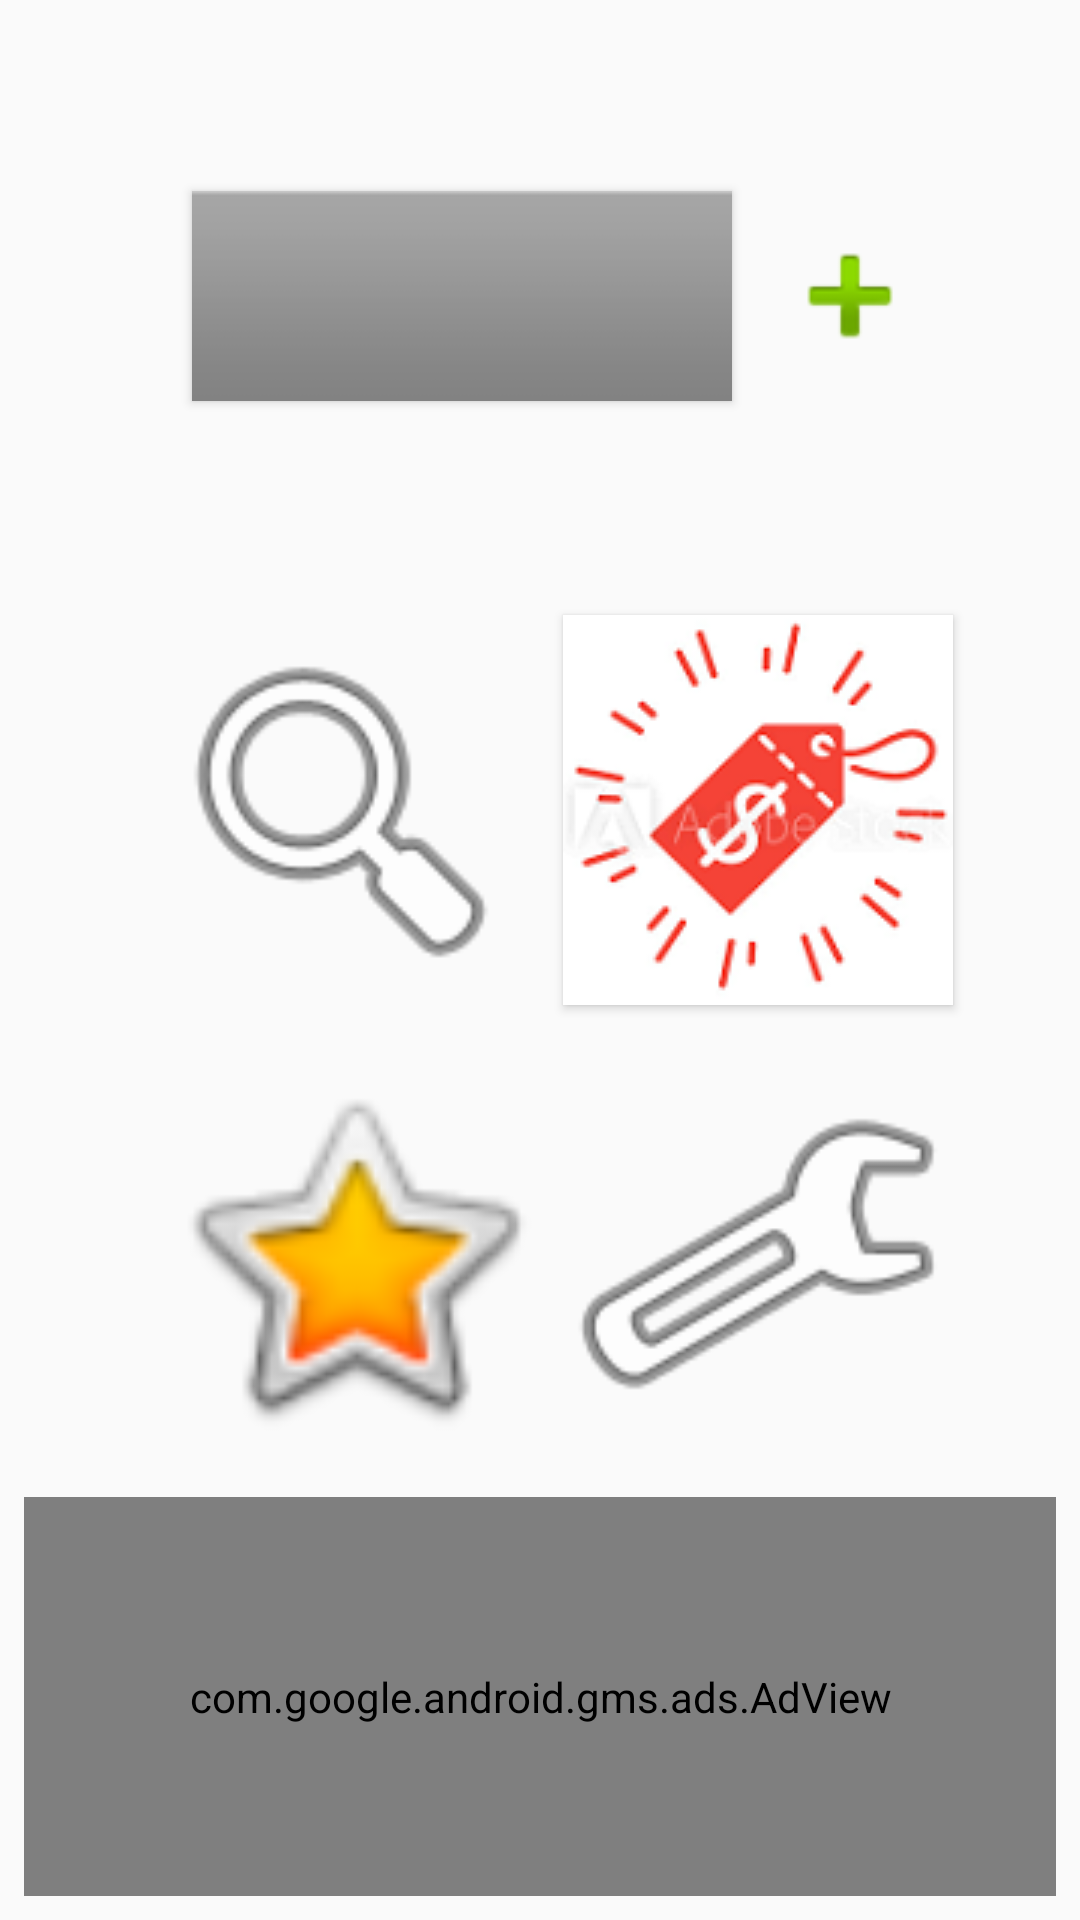

The Android layout XML behind this screen, and the referenced resources:
<!-- AndroidManifest.xml: application theme Theme.AppCompat.Light -->
<!-- res/layout/activity_euuuuuuuuaqui.xml -->
<?xml version="1.0" encoding="utf-8"?>
<android.support.constraint.ConstraintLayout xmlns:android="http://schemas.android.com/apk/res/android"
    xmlns:app="http://schemas.android.com/apk/res-auto"
    xmlns:tools="http://schemas.android.com/tools"
    android:layout_width="match_parent"
    android:layout_height="match_parent"
    tools:context=".EUUUUUUUUAQUI">

    <Button
        android:id="@+id/Configuracoes"
        style="@style/Widget.AppCompat.Button"
        android:layout_width="130dp"
        android:layout_height="130dp"
        android:layout_marginBottom="8dp"
        android:layout_marginEnd="8dp"
        android:layout_marginLeft="8dp"
        android:layout_marginRight="8dp"
        android:layout_marginStart="8dp"
        android:layout_marginTop="8dp"
        android:background="@android:drawable/ic_menu_manage"
        app:layout_constraintBottom_toTopOf="@+id/guideline2"
        app:layout_constraintEnd_toEndOf="parent"
        app:layout_constraintHorizontal_bias="0.84"
        app:layout_constraintStart_toStartOf="parent"
        app:layout_constraintTop_toTopOf="parent"
        app:layout_constraintVertical_bias="1.0" />

    <Button
        android:id="@+id/Item"
        android:onClick="ChamaBotaoTelaItem"
        android:layout_width="130dp"
        android:layout_height="130dp"
        android:layout_marginBottom="8dp"
        android:layout_marginEnd="8dp"
        android:layout_marginLeft="8dp"
        android:layout_marginRight="8dp"
        android:layout_marginStart="8dp"
        android:layout_marginTop="8dp"
        android:background="@android:drawable/ic_menu_search"
        app:layout_constraintBottom_toTopOf="@+id/guideline2"
        app:layout_constraintEnd_toEndOf="parent"
        app:layout_constraintHorizontal_bias="0.19"
        app:layout_constraintStart_toStartOf="parent"
        app:layout_constraintTop_toTopOf="@+id/guideline4"
        app:layout_constraintVertical_bias="0.0" />

    <Button
        android:id="@+id/Promo"
        android:layout_width="130dp"
        android:layout_height="130dp"
        android:layout_marginBottom="8dp"
        android:layout_marginEnd="8dp"
        android:layout_marginLeft="8dp"
        android:layout_marginRight="8dp"
        android:layout_marginStart="8dp"
        android:layout_marginTop="8dp"
        android:background="@drawable/promo"
        app:layout_constraintBottom_toTopOf="@+id/guideline2"
        app:layout_constraintEnd_toEndOf="parent"
        app:layout_constraintHorizontal_bias="0.839"
        app:layout_constraintStart_toStartOf="parent"
        app:layout_constraintTop_toTopOf="@+id/guideline4"
        app:layout_constraintVertical_bias="0.0" />

    <Button
        android:id="@+id/Favorito"
        android:layout_width="130dp"
        android:layout_height="128dp"
        android:layout_marginBottom="8dp"
        android:layout_marginEnd="8dp"
        android:layout_marginLeft="52dp"
        android:layout_marginRight="8dp"
        android:layout_marginStart="52dp"
        android:layout_marginTop="8dp"
        android:background="@android:drawable/btn_star_big_on"
        app:layout_constraintBottom_toTopOf="@+id/guideline2"
        app:layout_constraintEnd_toEndOf="parent"
        app:layout_constraintHorizontal_bias="0.005"
        app:layout_constraintStart_toStartOf="parent"
        app:layout_constraintTop_toTopOf="parent"
        app:layout_constraintVertical_bias="1.0" />

    <Button
        android:id="@+id/Minhas_Listas"
        android:layout_width="180dp"
        android:layout_height="70dp"
        android:layout_marginBottom="8dp"
        android:layout_marginEnd="8dp"
        android:layout_marginLeft="64dp"
        android:layout_marginRight="8dp"
        android:layout_marginStart="64dp"
        android:layout_marginTop="8dp"
        android:background="@android:drawable/bottom_bar"
        android:onClick="ChamabotaoMinhasListas"
        app:layout_constraintBottom_toTopOf="@+id/guideline4"
        app:layout_constraintEnd_toEndOf="parent"
        app:layout_constraintHorizontal_bias="0.0"
        app:layout_constraintStart_toStartOf="parent"
        app:layout_constraintTop_toTopOf="parent"
        app:layout_constraintVertical_bias="0.503" />

    <Button
        android:id="@+id/MAIS"
        android:layout_width="50dp"
        android:layout_height="50dp"
        android:layout_marginBottom="8dp"
        android:layout_marginEnd="8dp"
        android:layout_marginLeft="228dp"
        android:layout_marginRight="8dp"
        android:layout_marginStart="228dp"
        android:layout_marginTop="8dp"
        android:background="@android:drawable/ic_input_add"
        android:onClick="ChamaBotaoCriarLista"
        android:src="@drawable/lista"
        app:layout_constraintBottom_toTopOf="@+id/guideline4"
        app:layout_constraintEnd_toEndOf="parent"
        app:layout_constraintHorizontal_bias="0.408"
        app:layout_constraintStart_toStartOf="parent"
        app:layout_constraintTop_toTopOf="parent" />

    <com.google.android.gms.ads.AdView xmlns:ads="http://schemas.android.com/apk/res-auto"
        android:id="@+id/AD"
        android:layout_width="0dp"
        android:layout_height="0dp"
        android:layout_marginBottom="8dp"
        android:layout_marginEnd="8dp"
        android:layout_marginLeft="8dp"
        android:layout_marginRight="8dp"
        android:layout_marginStart="8dp"
        android:layout_marginTop="8dp"
        app:layout_constraintBottom_toBottomOf="parent"
        app:layout_constraintEnd_toEndOf="parent"
        app:layout_constraintStart_toStartOf="parent"
        app:layout_constraintTop_toTopOf="@+id/guideline2"
        app:layout_constraintVertical_bias="1.0" />

    <android.support.constraint.Guideline
        android:id="@+id/guideline2"
        android:layout_width="wrap_content"
        android:layout_height="wrap_content"
        android:orientation="horizontal"
        app:layout_constraintGuide_begin="491dp" />

    <android.support.constraint.Guideline
        android:id="@+id/guideline4"
        android:layout_width="wrap_content"
        android:layout_height="wrap_content"
        android:orientation="horizontal"
        app:layout_constraintGuide_begin="197dp" />

</android.support.constraint.ConstraintLayout>
<!-- resources referenced by this layout -->
<resources>
  <!-- drawable lista: png bitmap (drawable, 1190 bytes) -->
  <!-- drawable promo: png bitmap (drawable, 13748 bytes) -->
</resources>
